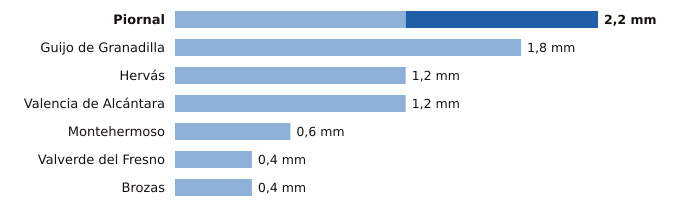

Values plotted in this chart, from the file beside it:
estacion, provincia, indicativo, mm_6_dias_anteriores, mm_hoy, mm_7_dias, horas_de_hoy
Piornal, Cáceres, 3516X, 1.2, 1.0, 2.2, 12
Guijo de Granadilla, Cáceres, 3503, 1.8, 0.0, 1.8, 12
Hervás, Cáceres, 3504X, 1.2, 0.0, 1.2, 12
Valencia de Alcántara, Cáceres, 3576X, 1.2, 0.0, 1.2, 12
Montehermoso, Cáceres, 3512X, 0.6, 0.0, 0.6, 9
Valverde del Fresno, Cáceres, 3547X, 0.4, 0.0, 0.4, 12
Brozas, Cáceres, 3565X, 0.4, 0.0, 0.4, 12
